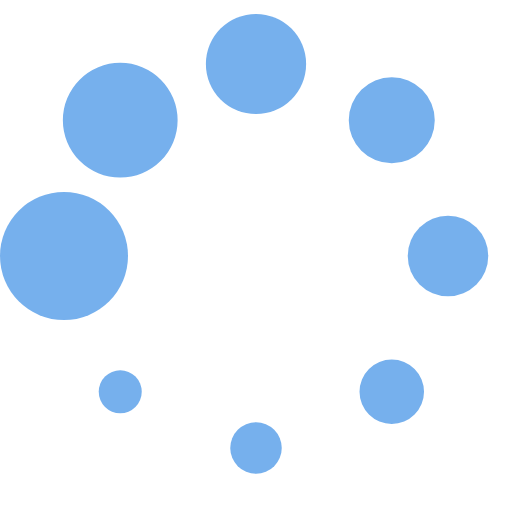
t = 0.00 s
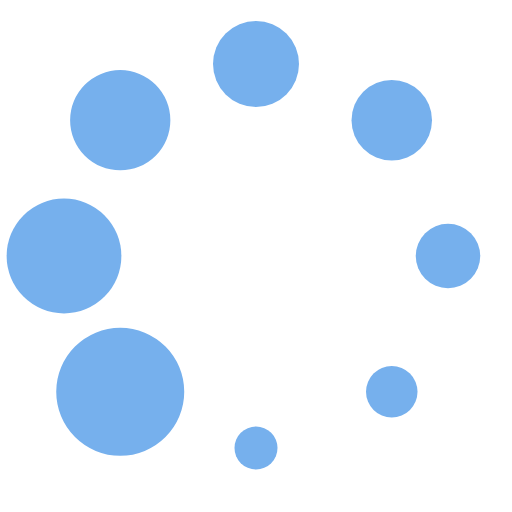
t = 0.09 s
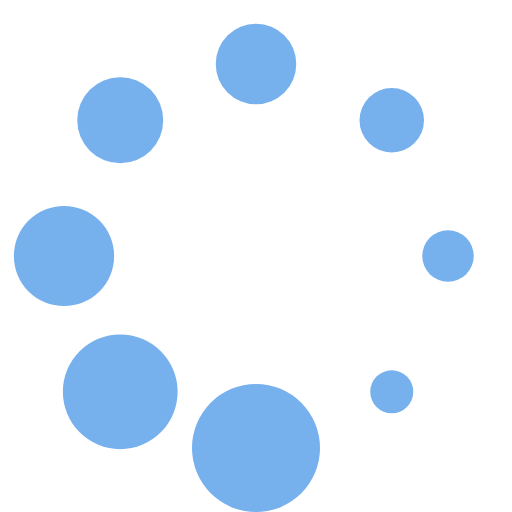
t = 0.15 s
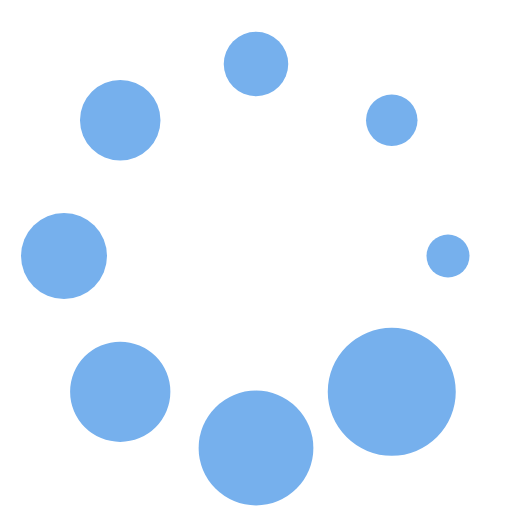
t = 0.24 s
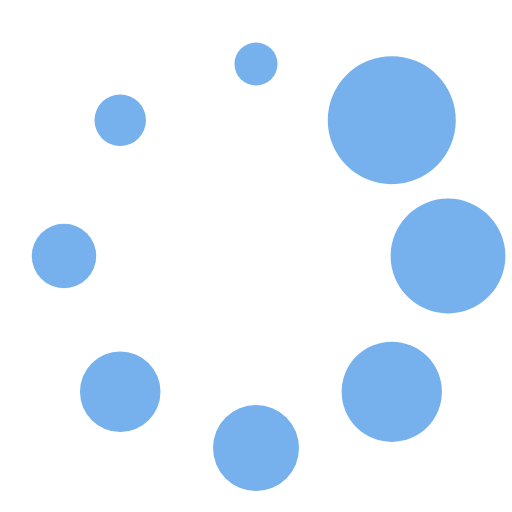
t = 0.33 s
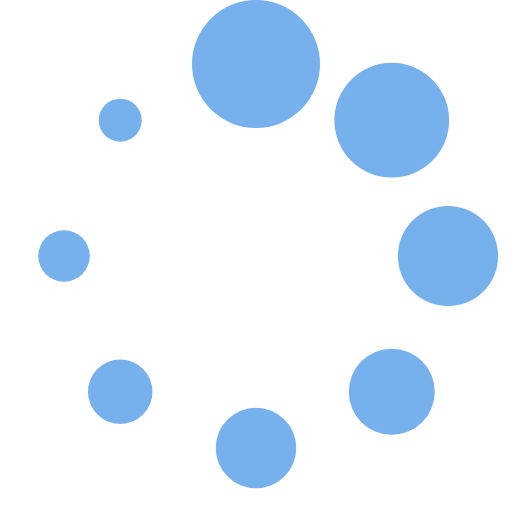
t = 0.39 s

The animated SVG that drew these frames (rendered in a browser with its animation timeline set to each time). Animation: 1 SMIL element (animateTransform=1); one cycle of 0.48 s, repeats indefinitely.

<?xml version="1.0" encoding="UTF-8" standalone="no"?><svg xmlns:svg="http://www.w3.org/2000/svg" xmlns="http://www.w3.org/2000/svg" xmlns:xlink="http://www.w3.org/1999/xlink" version="1.0" width="36px" height="36px" viewBox="0 0 128 128" xml:space="preserve"><g><circle cx="16" cy="64" r="16" fill="#76b0ed" fill-opacity="1"/><circle cx="16" cy="64" r="14.344" fill="#76b0ed" fill-opacity="1" transform="rotate(45 64 64)"/><circle cx="16" cy="64" r="12.531" fill="#76b0ed" fill-opacity="1" transform="rotate(90 64 64)"/><circle cx="16" cy="64" r="10.75" fill="#76b0ed" fill-opacity="1" transform="rotate(135 64 64)"/><circle cx="16" cy="64" r="10.063" fill="#76b0ed" fill-opacity="1" transform="rotate(180 64 64)"/><circle cx="16" cy="64" r="8.063" fill="#76b0ed" fill-opacity="1" transform="rotate(225 64 64)"/><circle cx="16" cy="64" r="6.438" fill="#76b0ed" fill-opacity="1" transform="rotate(270 64 64)"/><circle cx="16" cy="64" r="5.375" fill="#76b0ed" fill-opacity="1" transform="rotate(315 64 64)"/><animateTransform attributeName="transform" type="rotate" values="0 64 64;315 64 64;270 64 64;225 64 64;180 64 64;135 64 64;90 64 64;45 64 64" calcMode="discrete" dur="480ms" repeatCount="indefinite"></animateTransform></g></svg>